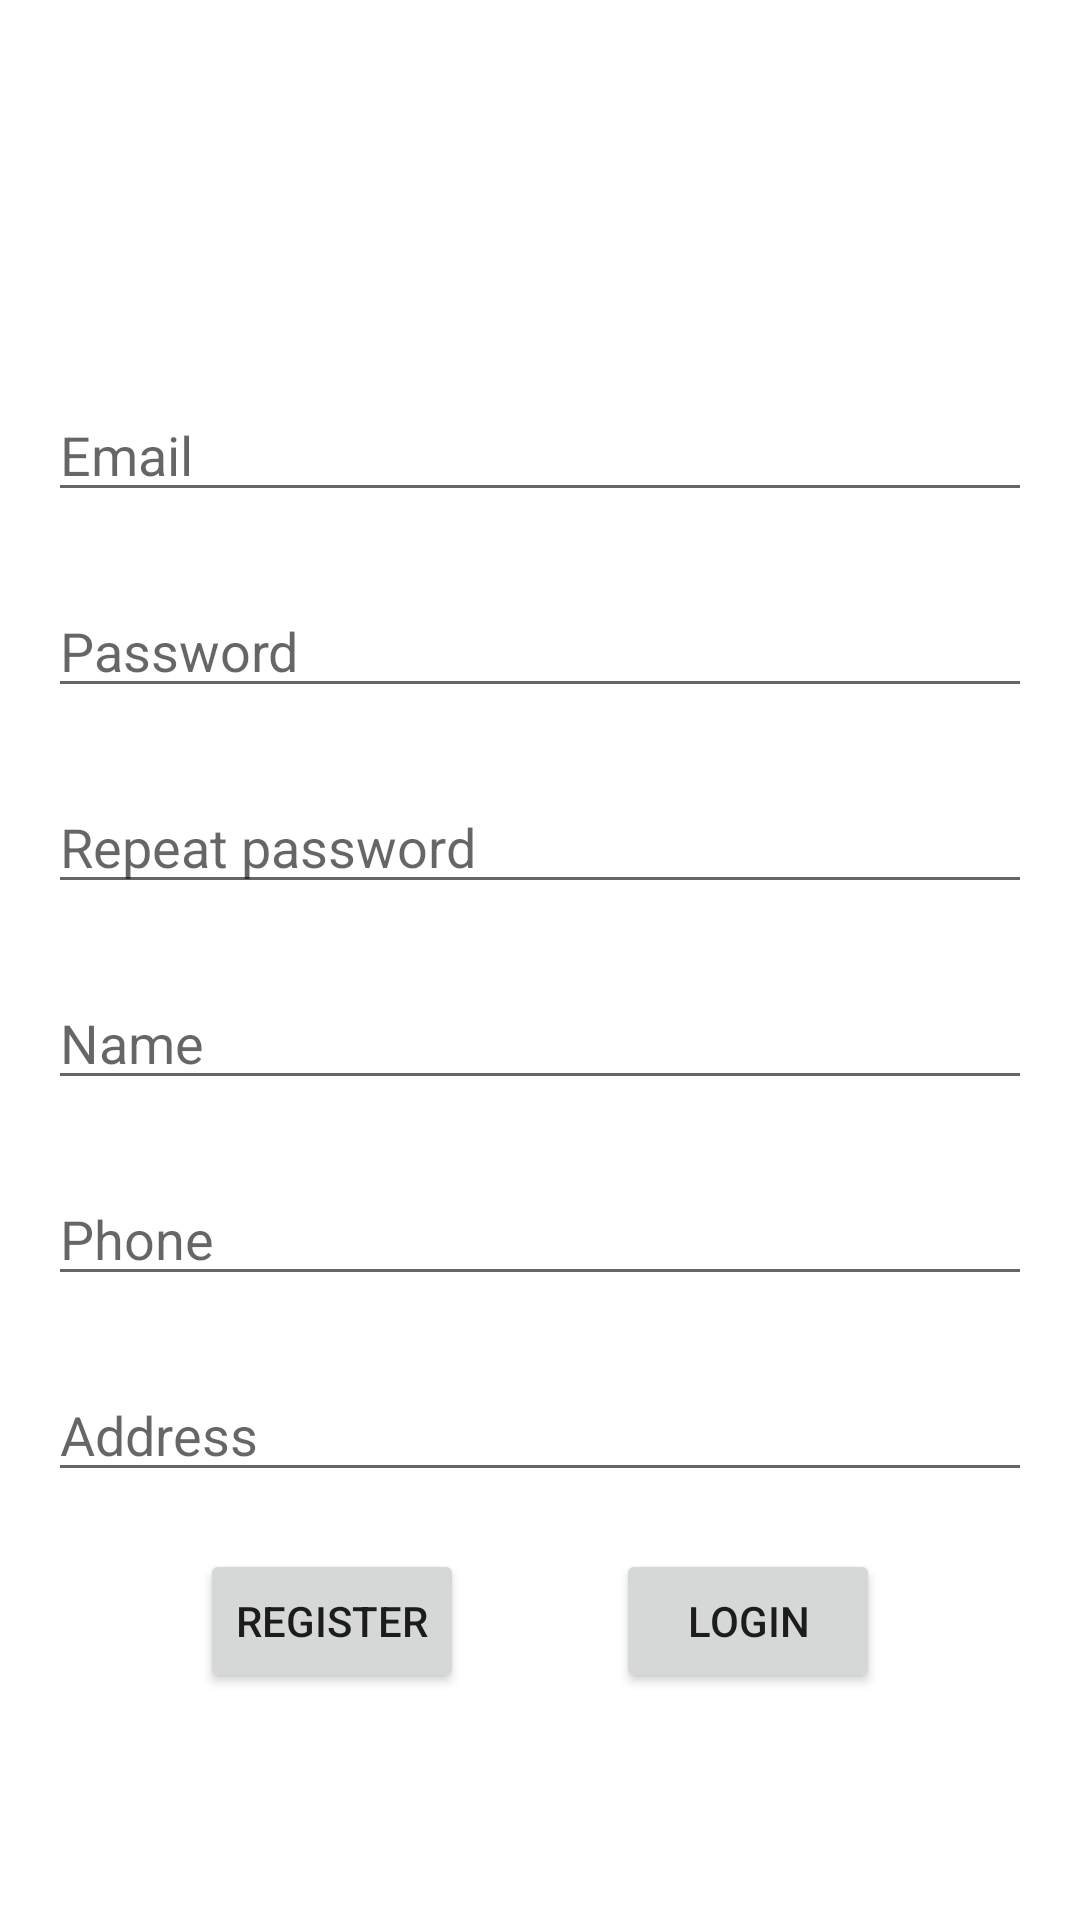

This screen was rendered from an Android layout file. Write that file and the resources it references.
<!-- AndroidManifest.xml: application theme Theme.Mozi -->
<!-- res/layout/fragment_register.xml -->
<?xml version="1.0" encoding="utf-8"?>
<androidx.constraintlayout.widget.ConstraintLayout xmlns:android="http://schemas.android.com/apk/res/android"
    xmlns:app="http://schemas.android.com/apk/res-auto"
    xmlns:tools="http://schemas.android.com/tools"
    android:layout_width="match_parent"
    android:layout_height="match_parent"
    android:padding="16dp"
    tools:context=".ui.register.RegisterFragment">

    <EditText
        android:id="@+id/email"
        android:layout_width="match_parent"
        android:layout_height="wrap_content"
        android:ems="10"
        android:hint="@string/email"
        android:inputType="textEmailAddress"
        app:layout_constraintBottom_toBottomOf="parent"
        app:layout_constraintTop_toTopOf="parent"
        app:layout_constraintVertical_bias="0.2"
        tools:layout_editor_absoluteX="16dp" />

    <EditText
        android:id="@+id/password"
        android:layout_width="match_parent"
        android:layout_height="wrap_content"
        android:layout_marginTop="24dp"
        android:ems="10"
        android:hint="@string/password"
        android:inputType="textPassword"
        app:layout_constraintTop_toBottomOf="@+id/email"
        tools:layout_editor_absoluteX="16dp" />

    <EditText
        android:id="@+id/repeat_password"
        android:layout_width="match_parent"
        android:layout_height="wrap_content"
        android:layout_marginTop="24dp"
        android:ems="10"
        android:hint="@string/repeat_password"
        android:inputType="textPassword"
        app:layout_constraintTop_toBottomOf="@+id/password"
        tools:layout_editor_absoluteX="16dp" />

    <Button
        android:id="@+id/login"
        android:layout_width="wrap_content"
        android:layout_height="wrap_content"
        android:text="@string/login"
        app:layout_constraintEnd_toEndOf="parent"
        app:layout_constraintStart_toEndOf="@+id/register"
        app:layout_constraintTop_toTopOf="@id/register" />

    <EditText
        android:id="@+id/name"
        android:layout_width="match_parent"
        android:layout_height="wrap_content"
        android:layout_marginTop="24dp"
        android:ems="10"
        android:hint="@string/name"
        android:inputType="textPersonName"
        app:layout_constraintTop_toBottomOf="@+id/repeat_password"
        tools:layout_editor_absoluteX="16dp" />

    <EditText
        android:id="@+id/phone"
        android:layout_width="match_parent"
        android:layout_height="wrap_content"
        android:layout_marginTop="24dp"
        android:ems="10"
        android:hint="@string/phone"
        android:inputType="phone"
        app:layout_constraintTop_toBottomOf="@+id/name"
        tools:layout_editor_absoluteX="16dp" />

    <EditText
        android:id="@+id/address"
        android:layout_width="match_parent"
        android:layout_height="wrap_content"
        android:layout_marginTop="24dp"
        android:ems="10"
        android:hint="@string/address"
        android:inputType="textPostalAddress"
        app:layout_constraintTop_toBottomOf="@+id/phone"
        tools:layout_editor_absoluteX="16dp" />

    <Button
        android:id="@+id/register"
        android:layout_width="wrap_content"
        android:layout_height="wrap_content"
        android:text="@string/register"
        app:layout_constraintBottom_toBottomOf="parent"
        app:layout_constraintEnd_toStartOf="@+id/login"
        app:layout_constraintStart_toStartOf="parent"
        app:layout_constraintTop_toBottomOf="@id/repeat_password"
        app:layout_constraintVertical_bias="0.783" />


</androidx.constraintlayout.widget.ConstraintLayout>
<!-- resources referenced by this layout -->
<resources>
  <string name="address">Address</string>
  <string name="email">Email</string>
  <string name="login">Login</string>
  <string name="name">Name</string>
  <string name="password">Password</string>
  <string name="phone">Phone</string>
  <string name="register">Register</string>
  <string name="repeat_password">Repeat password</string>
  <style name="Theme.Mozi" parent="Theme.MaterialComponents.DayNight.DarkActionBar">
          
          <item name="colorPrimary">@color/orange</item>
          <item name="colorPrimaryVariant">@color/red</item>
          <item name="colorOnPrimary">@color/white</item>
          
          <item name="colorSecondary">@color/red</item>
          <item name="colorSecondaryVariant">@color/orange</item>
          <item name="colorOnSecondary">@color/black</item>
          
          <item name="android:statusBarColor">?attr/colorPrimaryVariant</item>
          
      </style>
  <color name="orange">#FF8C00</color>
  <color name="red">#FFB00020</color>
  <color name="white">#FFFFFFFF</color>
  <color name="black">#FF000000</color>
</resources>
